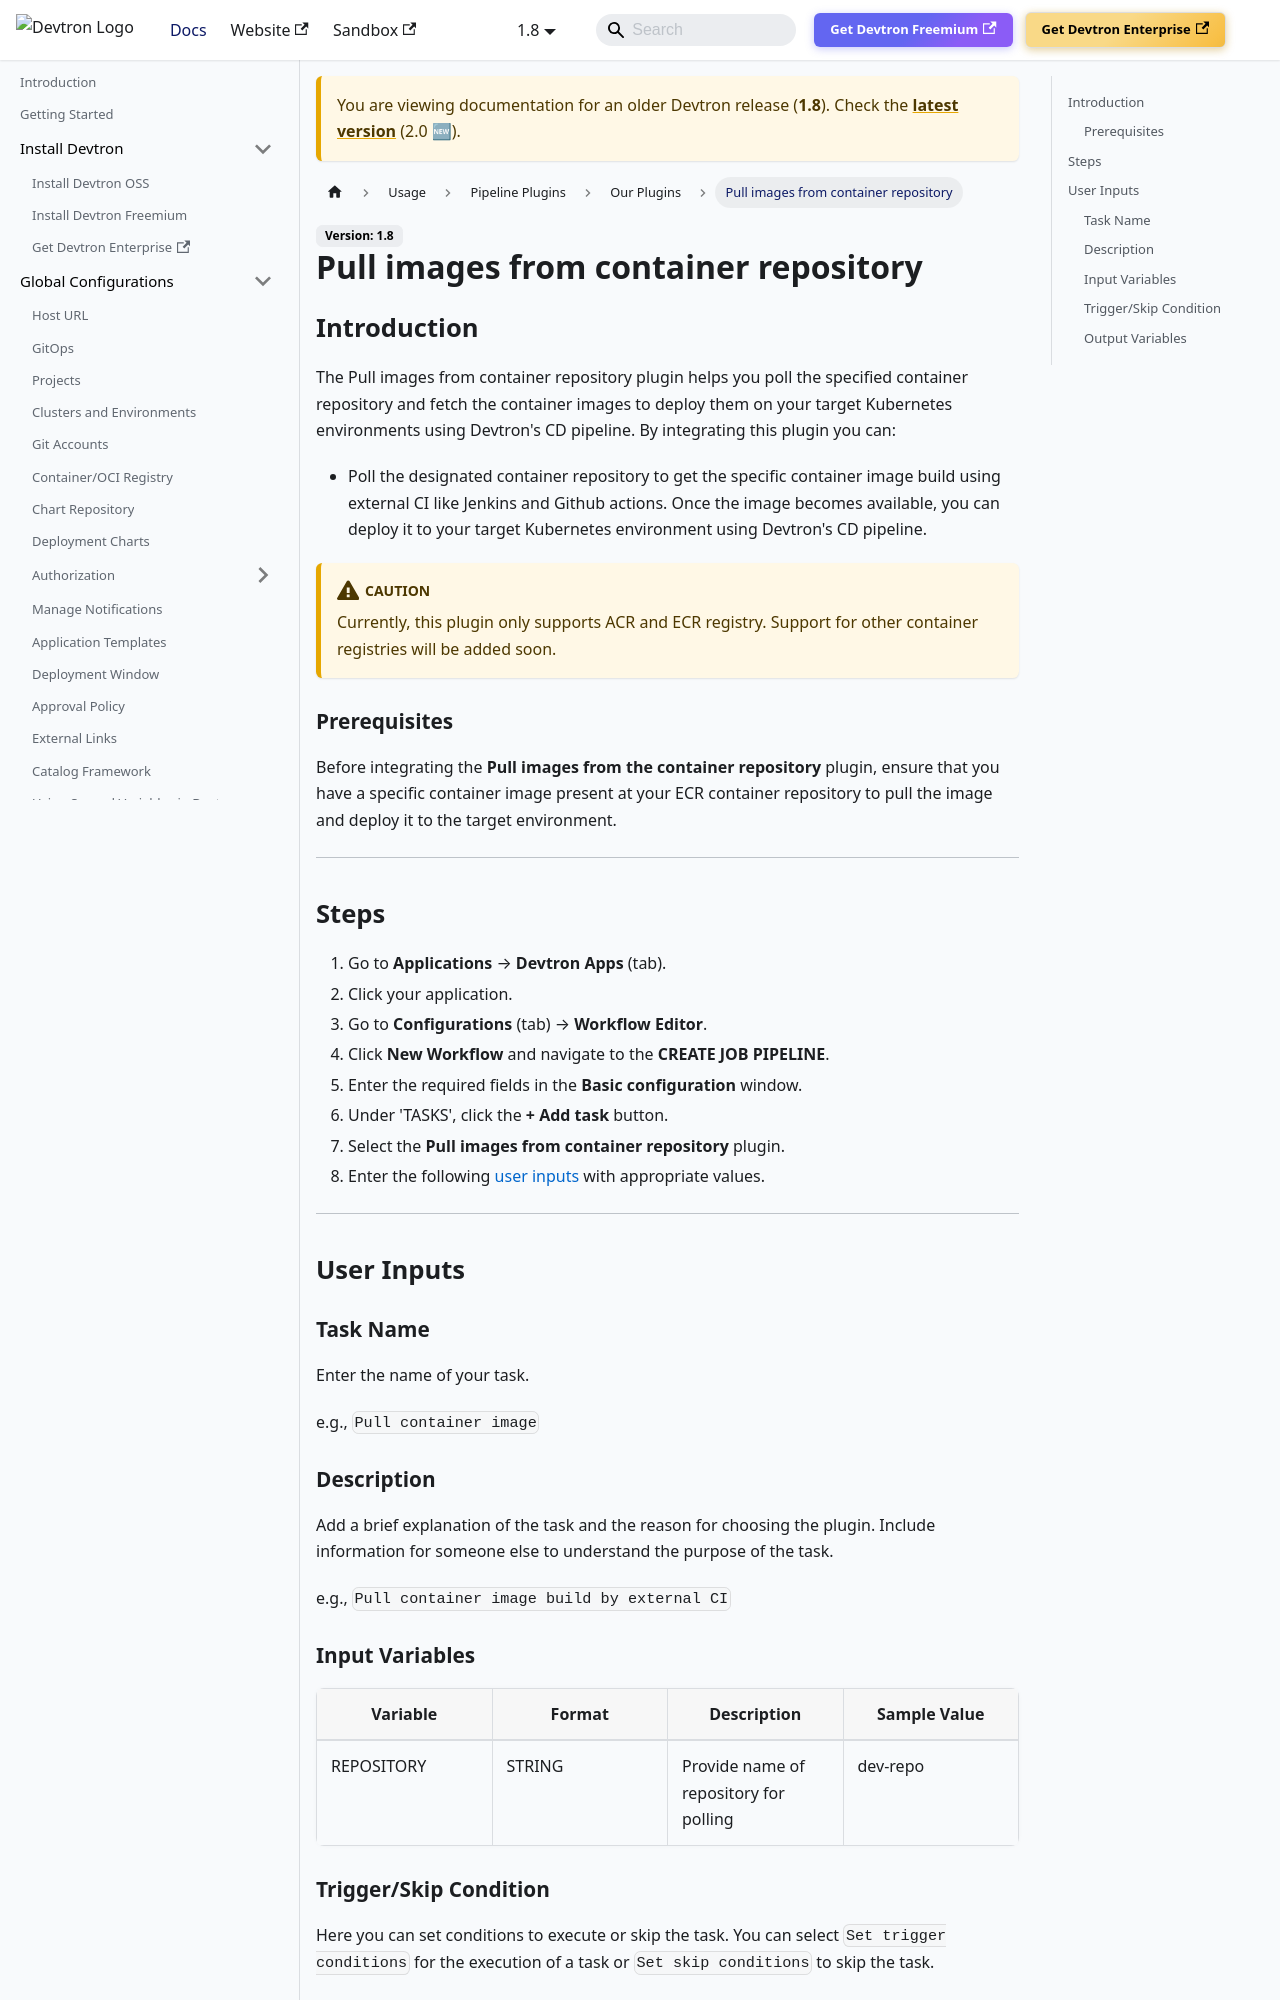

repository: devtron-labs/devtron-documentation · page: docs/devtron/v1.8/user-guide/plugins/pull-images-from-container-repository.html · generator: docusaurus

# Pull images from container repository

## Introduction
The Pull images from container repository plugin helps you poll the specified container repository and fetch the container images to deploy them on your target Kubernetes environments using Devtron's CD pipeline. By integrating this plugin you can:
- Poll the designated container repository to get the specific container image build using external CI like Jenkins and Github actions. Once the image becomes available, you can deploy it to your target Kubernetes environment using Devtron's CD pipeline.

:::caution 
Currently, this plugin only supports ACR and ECR registry. Support for other container registries will be added soon.
:::

### Prerequisites
Before integrating the **Pull images from the container repository** plugin, ensure that you have a specific container image present at your ECR container repository to pull the image and deploy it to the target environment.

---

## Steps
1. Go to **Application Management** → **Applications** → **Devtron Apps** (tab).
2. Click your application.
3. Go to **Configurations** (tab) → **Workflow Editor**.
4. Click **New Workflow** and navigate to the **CREATE JOB PIPELINE**.
5. Enter the required fields in the **Basic configuration** window.
6. Under 'TASKS', click the **+ Add task** button.
7. Select the **Pull images from container repository** plugin.
8. Enter the following [user inputs](#user-inputs) with appropriate values.
---

## User Inputs

### Task Name
Enter the name of your task.

e.g., `Pull container image`

### Description
Add a brief explanation of the task and the reason for choosing the plugin. Include information for someone else to understand the purpose of the task.

e.g., `Pull container image build by external CI`
